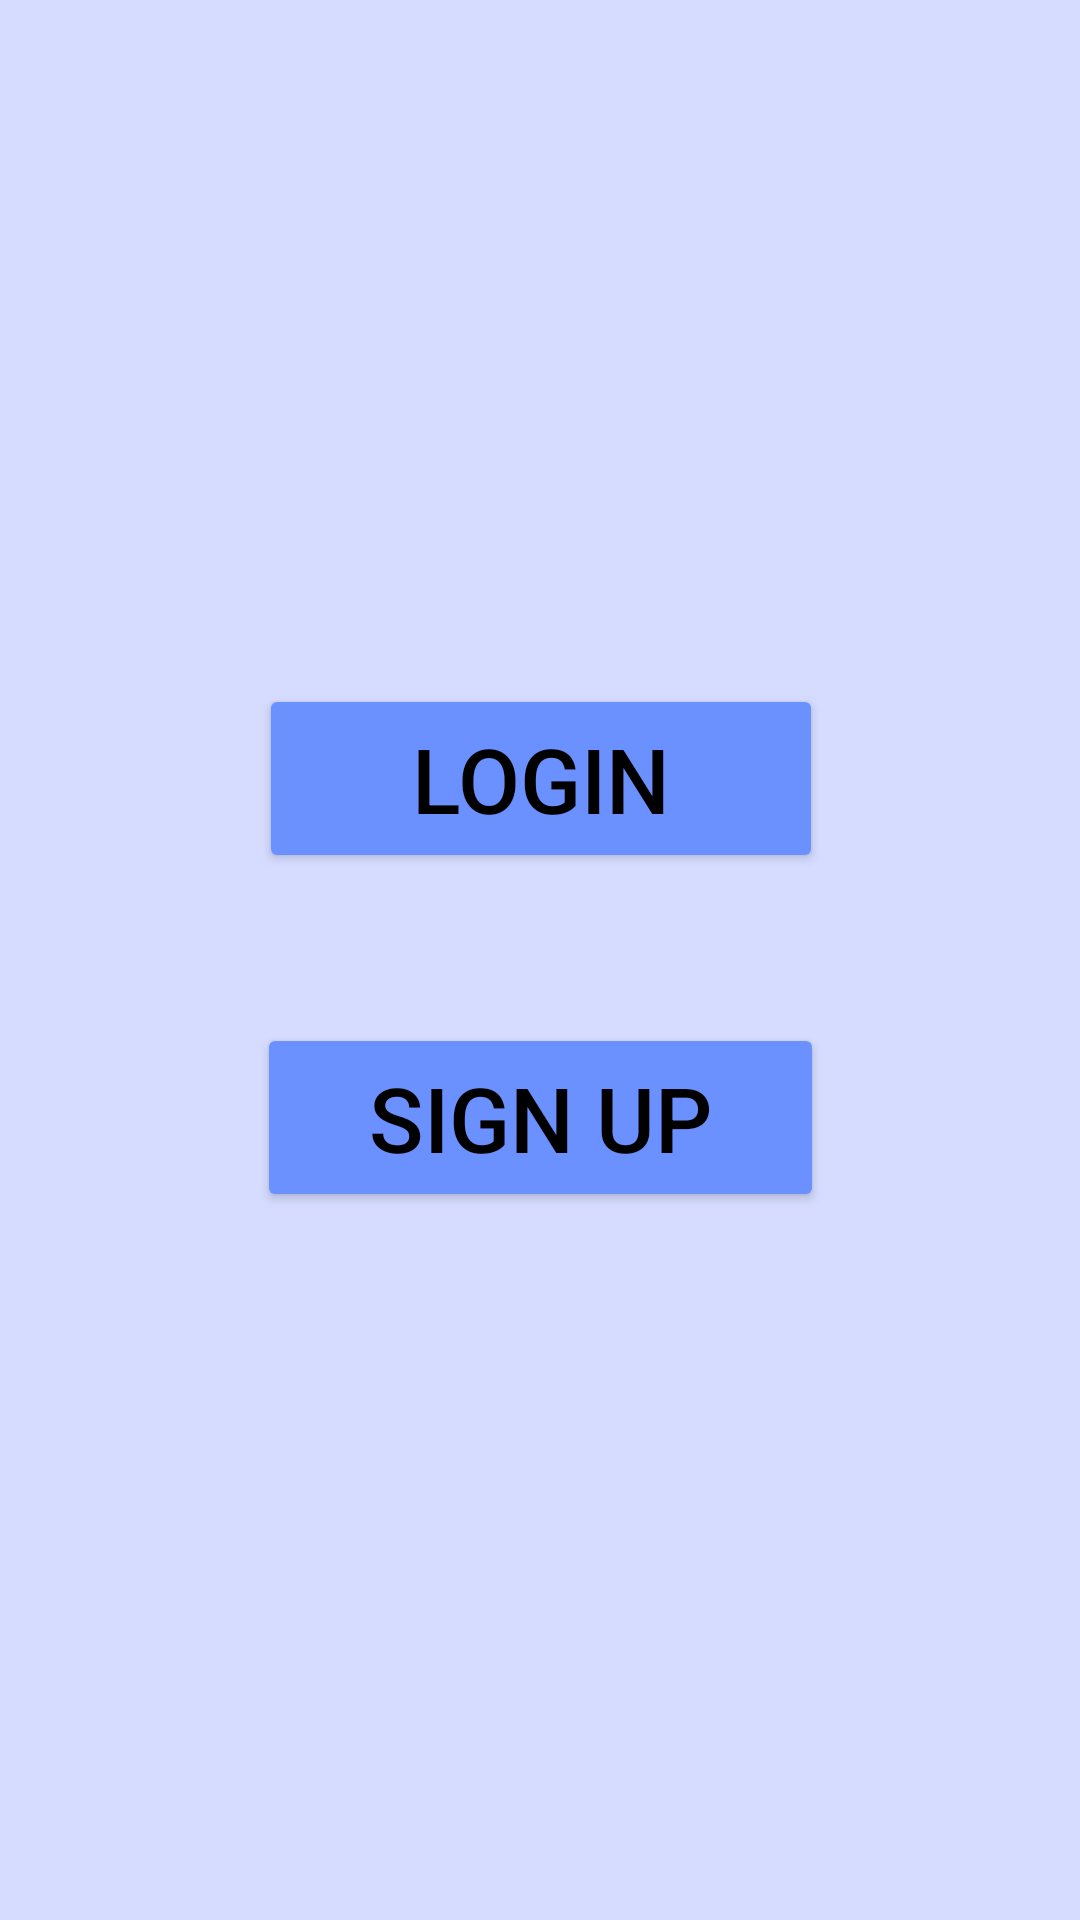

This screen was rendered from an Android layout file. Write that file and the resources it references.
<!-- AndroidManifest.xml: application theme Theme.Espitalia -->
<!-- res/layout/activity_choose.xml -->
<?xml version="1.0" encoding="utf-8"?>
<androidx.constraintlayout.widget.ConstraintLayout xmlns:android="http://schemas.android.com/apk/res/android"
    xmlns:app="http://schemas.android.com/apk/res-auto"
    xmlns:tools="http://schemas.android.com/tools"
    android:id="@+id/choose"
    android:layout_width="match_parent"
    android:layout_height="match_parent"
    android:background="#D5DCFF"
    tools:context=".choose">

    <Button
        android:id="@+id/button2"
        android:layout_width="189dp"
        android:layout_height="63dp"
        android:text="Sign up"
        android:textColor="#000000"
        android:textSize="30sp"
        app:backgroundTint="#6B90FF"
        app:layout_constraintBottom_toBottomOf="parent"
        app:layout_constraintEnd_toEndOf="parent"
        app:layout_constraintStart_toStartOf="parent"
        app:layout_constraintTop_toTopOf="parent"
        app:layout_constraintVertical_bias="0.591" />

    <Button
        android:id="@+id/button1"
        android:layout_width="188dp"
        android:layout_height="63dp"
        android:text="Login"
        android:textColor="#000000"
        android:textSize="30sp"
        app:backgroundTint="#6B90FF"
        app:layout_constraintBottom_toBottomOf="parent"
        app:layout_constraintEnd_toEndOf="parent"
        app:layout_constraintHorizontal_bias="0.502"
        app:layout_constraintStart_toStartOf="parent"
        app:layout_constraintTop_toTopOf="parent"
        app:layout_constraintVertical_bias="0.395" />

</androidx.constraintlayout.widget.ConstraintLayout>
<!-- resources referenced by this layout -->
<resources>
  <style name="Theme.Espitalia" parent="Theme.MaterialComponents.DayNight.NoActionBar">
          
          <item name="colorPrimary">@color/purple_500</item>
          <item name="colorPrimaryVariant">@color/purple_700</item>
          <item name="colorOnPrimary">@color/white</item>
          
          <item name="colorSecondary">@color/teal_200</item>
          <item name="colorSecondaryVariant">@color/teal_700</item>
          <item name="colorOnSecondary">@color/black</item>
          
          <item name="android:statusBarColor" tools:targetApi="21">?attr/colorPrimaryVariant</item>
          
      </style>
  <!-- not gathered from this repository: default colours our renderer supplied (Android Studio template values) -->
  <color name="purple_500">#FF6200EE</color>
  <color name="purple_700">#FF3700B3</color>
  <color name="teal_200">#FF03DAC5</color>
  <color name="teal_700">#FF018786</color>
  <color name="black">#FF000000</color>
  <color name="white">#FFFFFFFF</color>
</resources>
